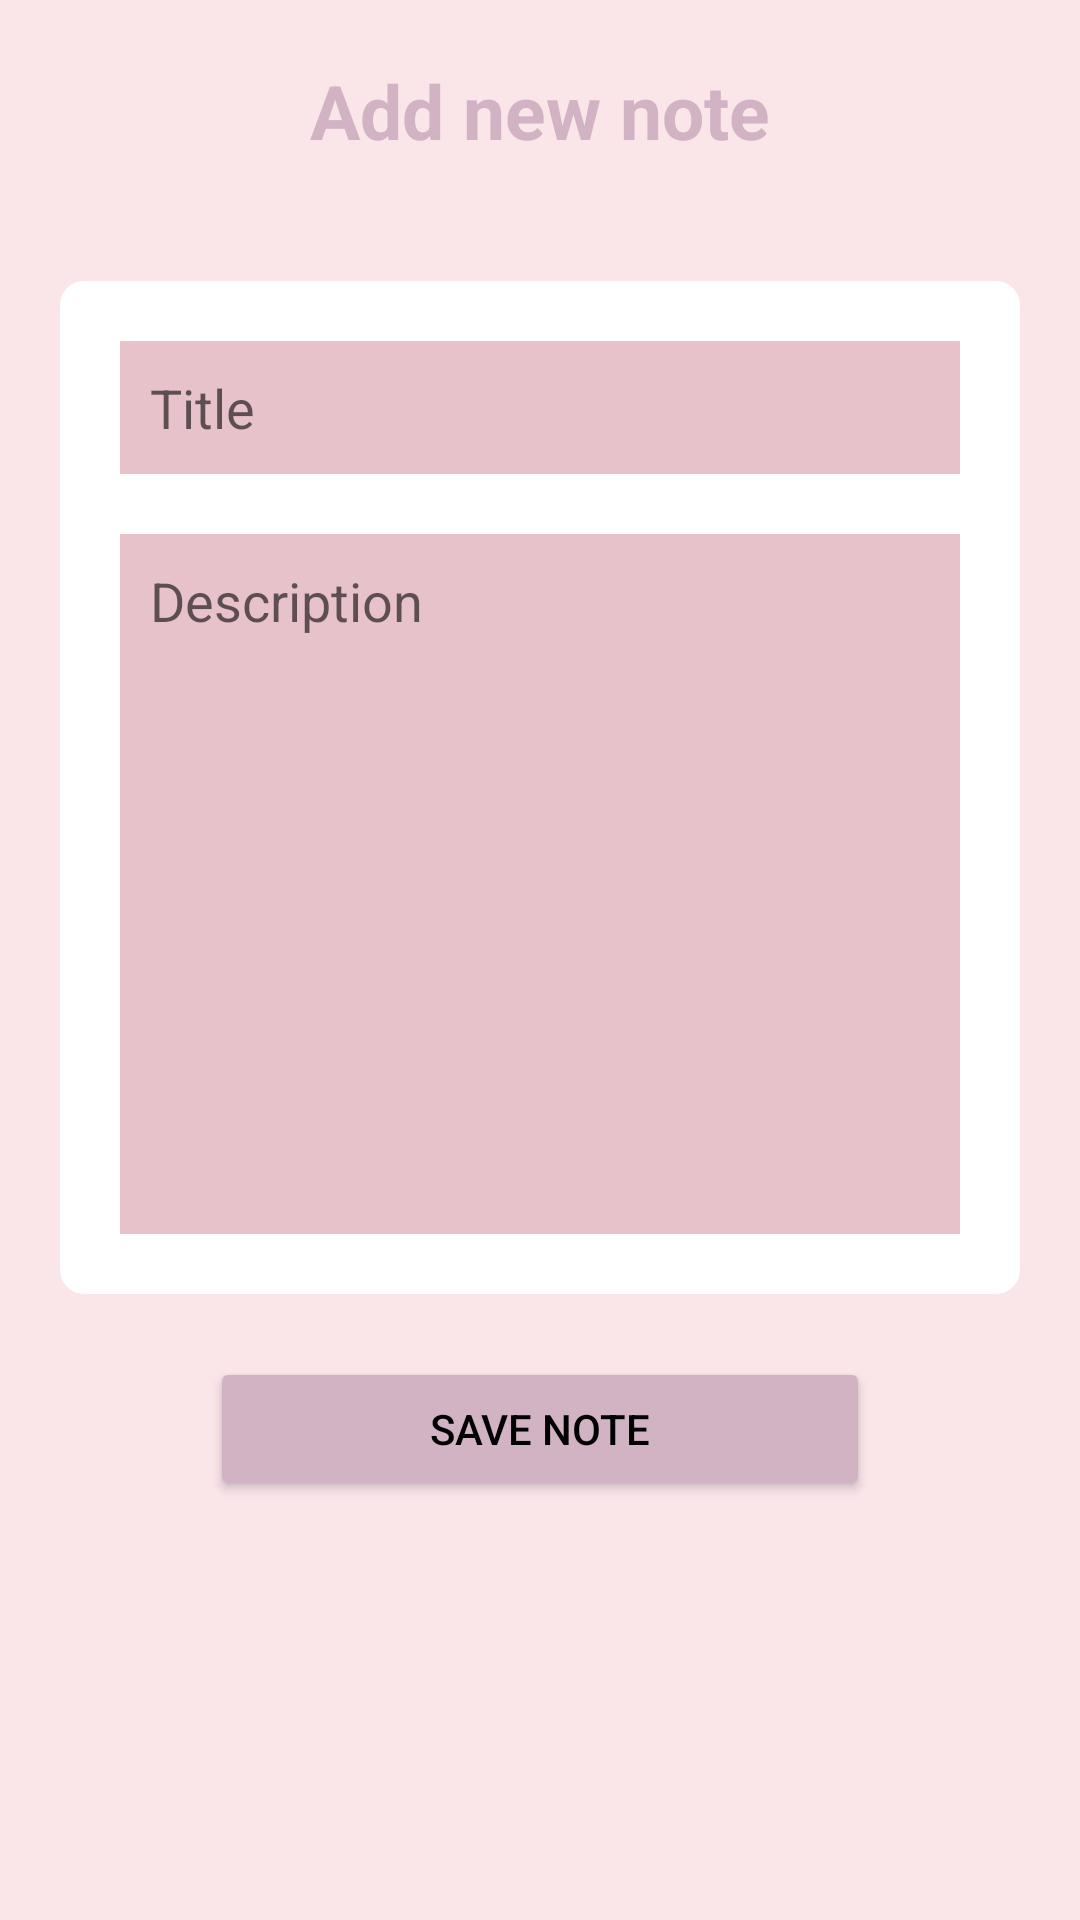

This screen was rendered from an Android layout file. Write that file and the resources it references.
<!-- AndroidManifest.xml: application theme Theme.StuddyBuddy -->
<!-- res/layout/activity_addnote.xml -->
<?xml version="1.0" encoding="utf-8"?>
<LinearLayout xmlns:android="http://schemas.android.com/apk/res/android"
    xmlns:app="http://schemas.android.com/apk/res-auto"
    xmlns:tools="http://schemas.android.com/tools"
    android:layout_width="match_parent"
    android:layout_height="match_parent"
    android:orientation="vertical"
    android:background="@color/palepink"
    tools:context=".addnote">

    <TextView
        android:layout_width="match_parent"
        android:layout_height="wrap_content"
        android:id="@+id/titletextview"
        android:text="Add new note"
        android:textColor="@color/thistle"
        android:textSize="25dp"
        android:textStyle="bold"
        android:gravity="center"
        android:layout_margin="20dp" />

    <LinearLayout
        android:layout_width="match_parent"
        android:layout_height="wrap_content"
        android:orientation="vertical"
        android:padding="10dp"
        android:layout_margin="20dp"
        android:background="@drawable/rounded_corner">

        <EditText
            android:id="@+id/edit_text_title"
            android:layout_width="match_parent"
            android:layout_height="wrap_content"
            android:layout_margin="10dp"
            android:background="@color/queenpink"
            android:hint="Title"
            android:padding="10dp" />

        <EditText
            android:id="@+id/edit_text_description"
            android:layout_width="match_parent"
            android:layout_height="wrap_content"
            android:layout_margin="10dp"
            android:background="@color/queenpink"
            android:hint="Description"
            android:padding="10dp"
            android:lines="10"
            android:gravity="top"/>

    </LinearLayout>

    <Button
        android:layout_width="220dp"
        android:layout_height="wrap_content"
        android:layout_gravity="center_horizontal"
        android:layout_marginTop="1dp"
        android:backgroundTint="@color/thistle"
        android:onClick="saveNote"
        android:id="@+id/savebtn"
        android:text="SAVE NOTE"
        android:textColor="@color/black" />

    <TextView
        android:id="@+id/text_view_data"
        android:layout_width="match_parent"
        android:layout_height="wrap_content"
        android:textSize="20sp" />




</LinearLayout>
<!-- resources referenced by this layout -->
<resources>
  <color name="black">#FF000000</color>
  <color name="palepink">#FAE5E9</color>
  <color name="queenpink">#E8C2CA</color>
  <color name="thistle">#D1B3C4</color>
  <!-- drawable rounded_corner (drawable) -->
  <?xml version="1.0" encoding="utf-8"?>
  <shape xmlns:tools="http://schemas.android.com/tools"
      xmlns:android="http://schemas.android.com/apk/res/android"
      tools:ignore="ExtraText">
      android:shape="rectangle">
      <solid android:color="@color/white" />
      <corners android:radius="8dp" />
  
  </shape>
  <style name="Theme.StuddyBuddy" parent="Theme.MaterialComponents.DayNight.DarkActionBar">
          
          <item name="colorPrimary">@color/purple_500</item>
          <item name="colorPrimaryVariant">@color/purple_700</item>
          <item name="colorOnPrimary">@color/white</item>
          
          <item name="colorSecondary">@color/teal_200</item>
          <item name="colorSecondaryVariant">@color/teal_700</item>
          <item name="colorOnSecondary">@color/black</item>
          
          <item name="android:statusBarColor" tools:targetApi="l">?attr/colorPrimaryVariant</item>
          
      </style>
  <color name="white">#FFFFFFFF</color>
  <color name="purple_500">#FF6200EE</color>
  <color name="purple_700">#FF3700B3</color>
  <color name="teal_200">#FF03DAC5</color>
  <color name="teal_700">#FF018786</color>
</resources>
